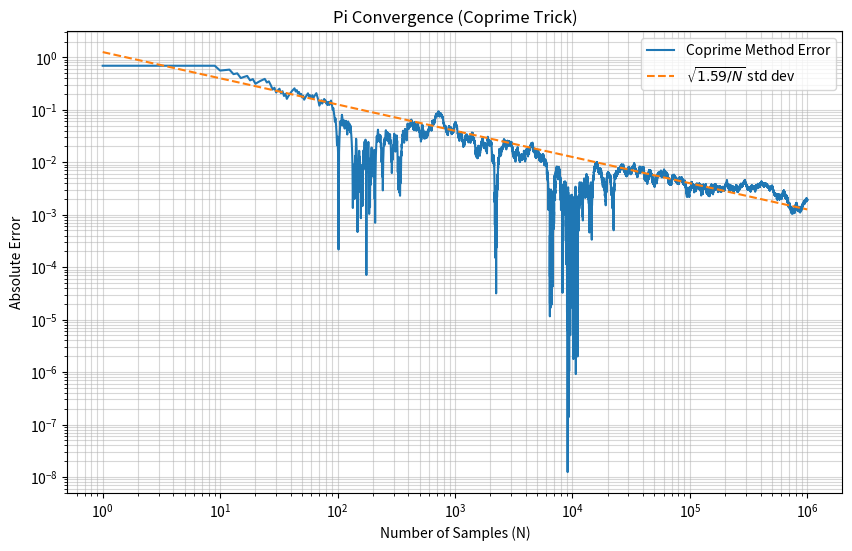

Write Python code to recreate this figure. (Note: this script raises an exception after producing the figure.)
import numpy as np
import matplotlib.pyplot as plt
from math import gcd


def are_coprime(a, b):
    return gcd(a, b) == 1


def run_part3(max_n=10**6, seed=42):
    np.random.seed(seed)

    # Generate random positive integers
    # Standard choice is to use a large range to approximate samples from all integers
    a = np.random.randint(1, 2**31 - 1, size=max_n)
    b = np.random.randint(1, 2**31 - 1, size=max_n)

    # Check coprimality (vectorized-ish using np.frompyfunc)
    v_gcd = np.frompyfunc(gcd, 2, 1)
    coprime_mask = (v_gcd(a, b) == 1).astype(int)

    # Cumulative fraction of coprime pairs
    cumulative_coprime = np.cumsum(coprime_mask)
    n_range = np.arange(1, max_n + 1)
    p_est = cumulative_coprime / n_range

    # Pi estimation: pi = sqrt(6/p)
    # Avoid division by zero
    p_est_safe = np.where(p_est > 0, p_est, 1e-10)
    pi_est = np.sqrt(6 / p_est_safe)

    # Error vs N
    error = np.abs(pi_est - np.pi)

    # Plotting
    plt.figure(figsize=(10, 6))
    plt.loglog(n_range, error, label="Coprime Method Error")
    # 1.59/N as requested by the user
    plt.loglog(n_range, np.sqrt(1.59 / n_range), "--", label=r"$\sqrt{1.59/N}$ std dev")

    plt.xlabel("Number of Samples (N)")
    plt.ylabel("Absolute Error")
    plt.title("Pi Convergence (Coprime Trick)")
    plt.legend()
    plt.grid(True, which="both", ls="-", alpha=0.5)

    plt.savefig("outputs/plots/pi_convergence.png", dpi=300)
    plt.close()

    return {"pi_estimate": f"{pi_est[-1]:.6f}", "pi_samples": int(max_n)}


if __name__ == "__main__":
    import os

    results = run_part3()
    print(results)
